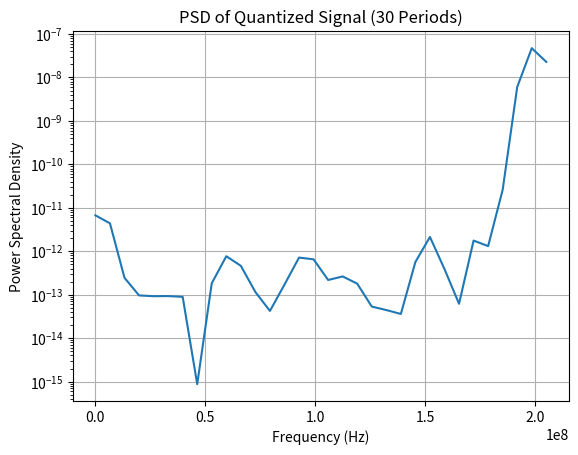
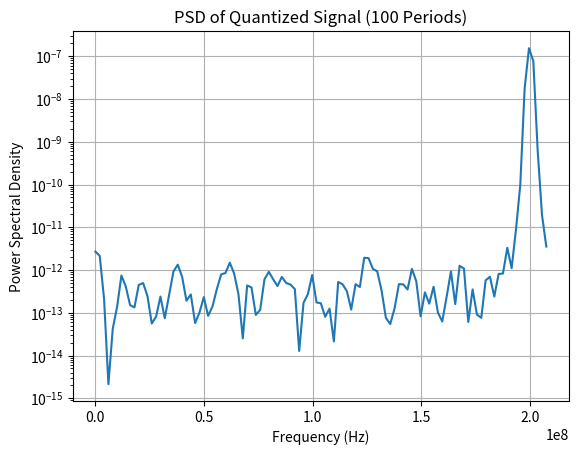

Write the Python code that produced these figures, in order.
import numpy as np
import matplotlib.pyplot as plt
from scipy.signal import welch

def quantize(signal, num_bits):
    levels = 2**num_bits
    delta = 2 / levels  # Assuming full-scale range [-1, 1]
    return np.round(signal / delta) * delta

# Parameters
fs = 417e6  # Sampling frequency (400 MHz) Can be changed to sample at incommensurate frequencies
f_in = 200e6  # Input sine wave frequency (200 MHz)
num_bits = 6  # 6-bit quantizer
num_periods_30 = 30
num_periods_100 = 100

def generate_signal(f_in, fs, num_periods):
    T = 1 / f_in  # Period of sine wave
    t = np.arange(0, num_periods * T, 1 / fs)
    signal = np.sin(2 * np.pi * f_in * t)
    return t, signal / np.max(np.abs(signal))  # Normalize signal

def compute_snr(original, quantized):
    noise = quantized - original
    P_signal = np.mean(original**2)
    P_noise = np.mean(noise**2)
    return 10 * np.log10(P_signal / P_noise) if P_noise > 0 else float('inf')

def plot_psd(signal, fs, title):
    nperseg = min(1024, len(signal))  # Adjust nperseg dynamically
    f, Pxx = welch(signal, fs, nperseg=nperseg)
    plt.figure()
    plt.semilogy(f, Pxx)
    plt.xlabel("Frequency (Hz)")
    plt.ylabel("Power Spectral Density")
    plt.title(title)
    plt.grid()
    plt.show()

# 30 Periods
t_30, signal_30 = generate_signal(f_in, fs, num_periods_30)
quantized_30 = quantize(signal_30, num_bits)
snr_30 = compute_snr(signal_30, quantized_30)
print(f"SNR for 30 periods: {snr_30:.2f} dB")
plot_psd(quantized_30, fs, "PSD of Quantized Signal (30 Periods)")

# 100 Periods
t_100, signal_100 = generate_signal(f_in, fs, num_periods_100)
quantized_100 = quantize(signal_100, num_bits)
snr_100 = compute_snr(signal_100, quantized_100)
print(f"SNR for 100 periods: {snr_100:.2f} dB")
plot_psd(quantized_100, fs, "PSD of Quantized Signal (100 Periods)")
